3-way image classification set "dataset_split" from GitHub (FerdyOktavian/klasifikasi_sawit_efficientNetV2); label vocabulary: belum masak, masak, terlalu masak.

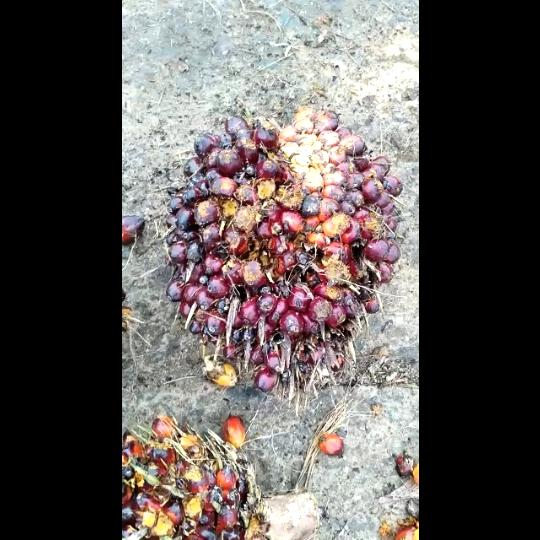
Label: masak

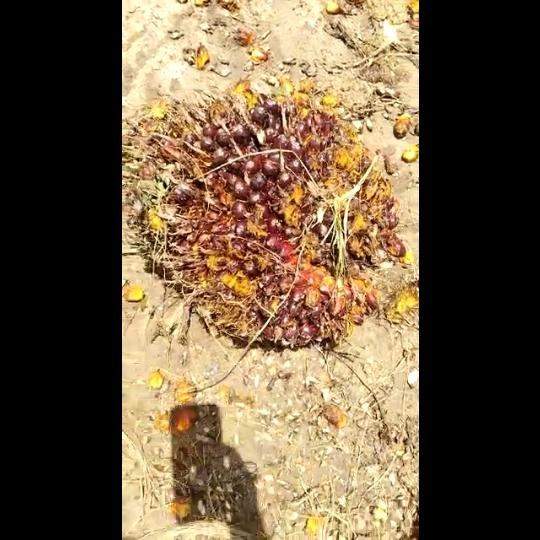
Label: masak

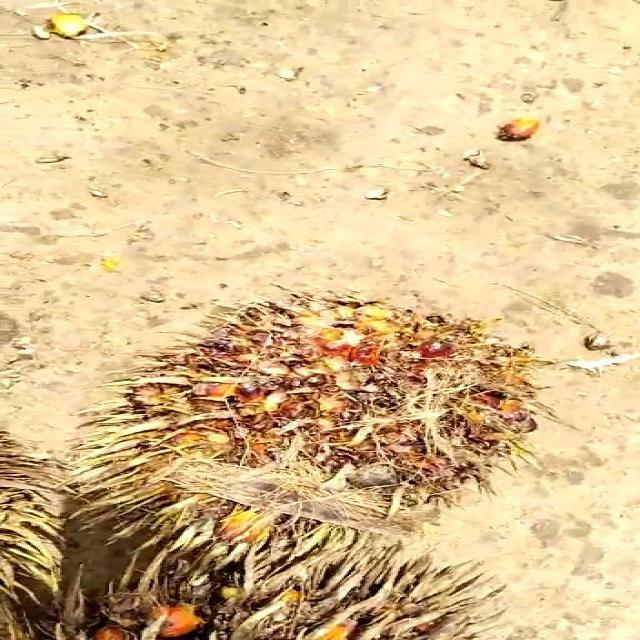
Label: terlalu masak

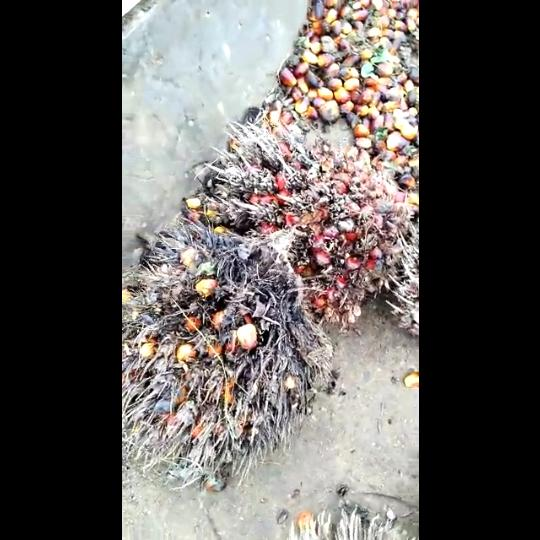
Label: terlalu masak

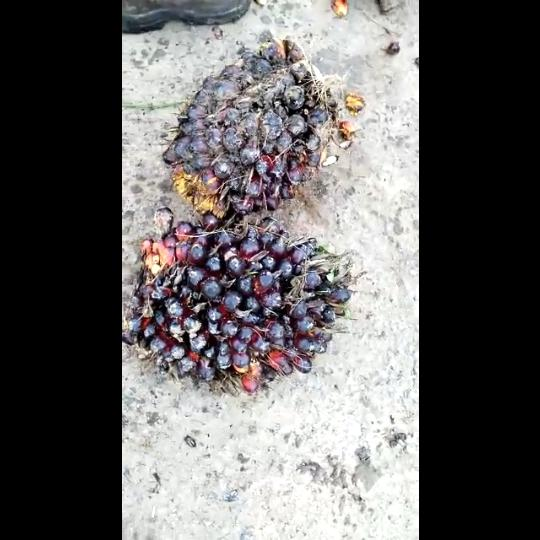
Label: belum masak

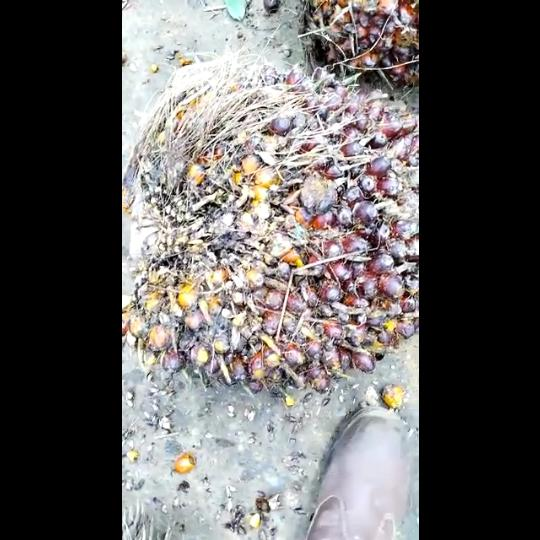
Label: belum masak
